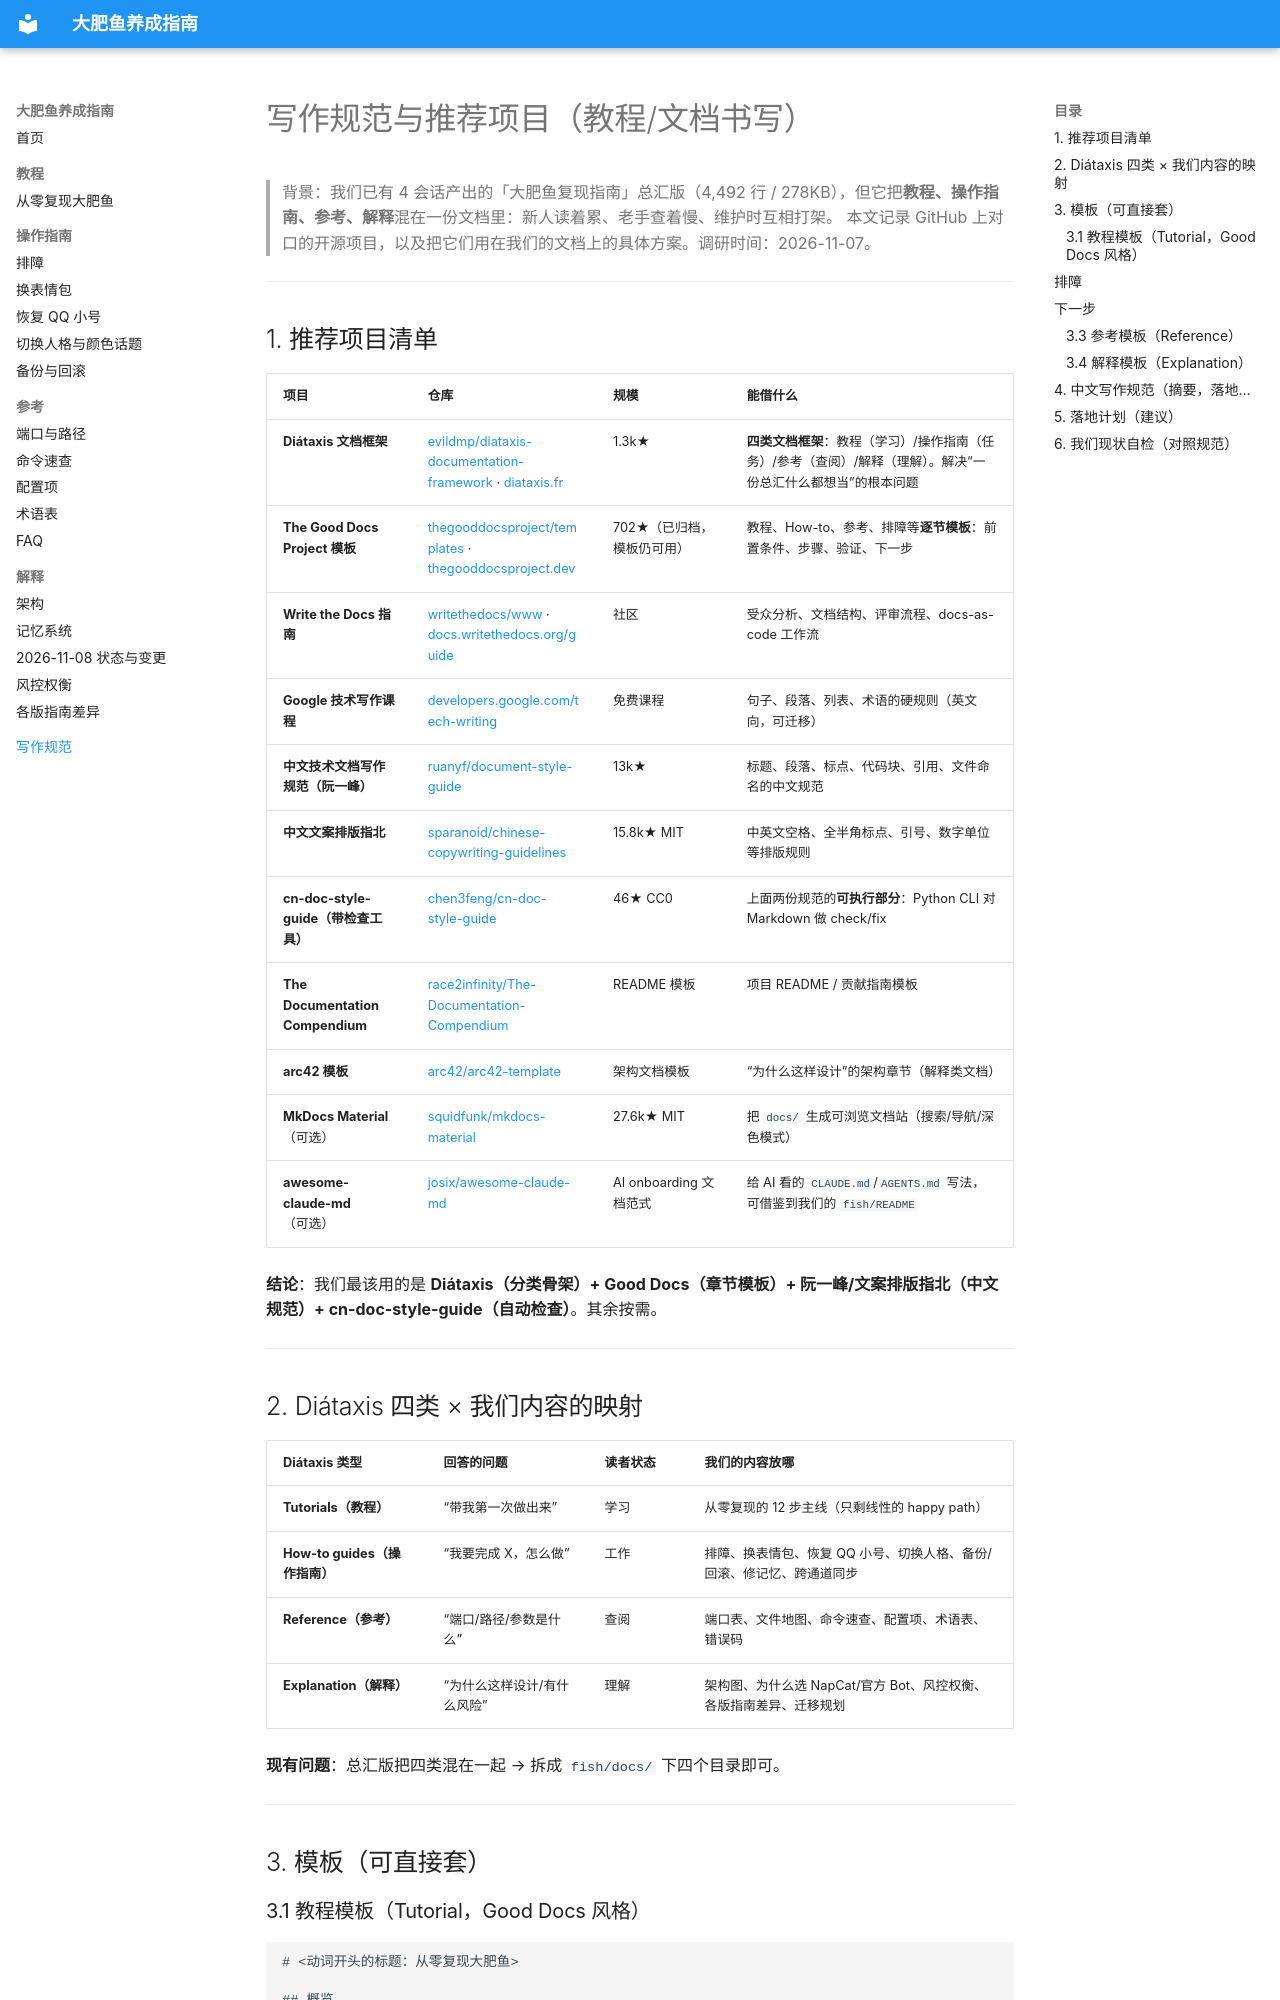

repository: jialueqian/dafeiyu-guide · page: 写作规范与推荐项目/index.html · generator: mkdocs

# 写作规范与推荐项目（教程/文档书写）

> 背景：我们已有 4 会话产出的「大肥鱼复现指南」总汇版（4,492 行 / 278KB），但它把**教程、操作指南、参考、解释**混在一份文档里：新人读着累、老手查着慢、维护时互相打架。
> 本文记录 GitHub 上对口的开源项目，以及把它们用在我们的文档上的具体方案。调研时间：2026-11-07。

---

## 1. 推荐项目清单

| 项目 | 仓库 | 规模 | 能借什么 |
|---|---|---|---|
| **Diátaxis 文档框架** | [evildmp/diataxis-documentation-framework](https://github.com/evildmp/diataxis-documentation-framework) · [diataxis.fr](https://diataxis.fr) | 1.3k★ | **四类文档框架**：教程（学习）/操作指南（任务）/参考（查阅）/解释（理解）。解决“一份总汇什么都想当”的根本问题 |
| **The Good Docs Project 模板** | [thegooddocsproject/templates](https://github.com/thegooddocsproject/templates) · [thegooddocsproject.dev](https://thegooddocsproject.dev/) | 702★（已归档，模板仍可用） | 教程、How-to、参考、排障等**逐节模板**：前置条件、步骤、验证、下一步 |
| **Write the Docs 指南** | [writethedocs/www](https://github.com/writethedocs/www) · [docs.writethedocs.org/guide](https://www.writethedocs.org/guide/) | 社区 | 受众分析、文档结构、评审流程、docs-as-code 工作流 |
| **Google 技术写作课程** | [developers.google.com/tech-writing](https://developers.google.com/tech-writing) | 免费课程 | 句子、段落、列表、术语的硬规则（英文向，可迁移） |
| **中文技术文档写作规范（阮一峰）** | [ruanyf/document-style-guide](https://github.com/ruanyf/document-style-guide) | 13k★ | 标题、段落、标点、代码块、引用、文件命名的中文规范 |
| **中文文案排版指北** | [sparanoid/chinese-copywriting-guidelines](https://github.com/sparanoid/chinese-copywriting-guidelines) | 15.8k★ MIT | 中英文空格、全半角标点、引号、数字单位等排版规则 |
| **cn-doc-style-guide（带检查工具）** | [chen3feng/cn-doc-style-guide](https://github.com/chen3feng/cn-doc-style-guide) | 46★ CC0 | 上面两份规范的**可执行部分**：Python CLI 对 Markdown 做 check/fix |
| **The Documentation Compendium** | [race2infinity/The-Documentation-Compendium](https://github.com/race2infinity/The-Documentation-Compendium) | README 模板 | 项目 README / 贡献指南模板 |
| **arc42 模板** | [arc42/arc42-template](https://github.com/arc42/arc42-template) | 架构文档模板 | “为什么这样设计”的架构章节（解释类文档） |
| **MkDocs Material**（可选） | [squidfunk/mkdocs-material](https://github.com/squidfunk/mkdocs-material) | 27.6k★ MIT | 把 `docs/` 生成可浏览文档站（搜索/导航/深色模式） |
| **awesome-claude-md**（可选） | [josix/a
